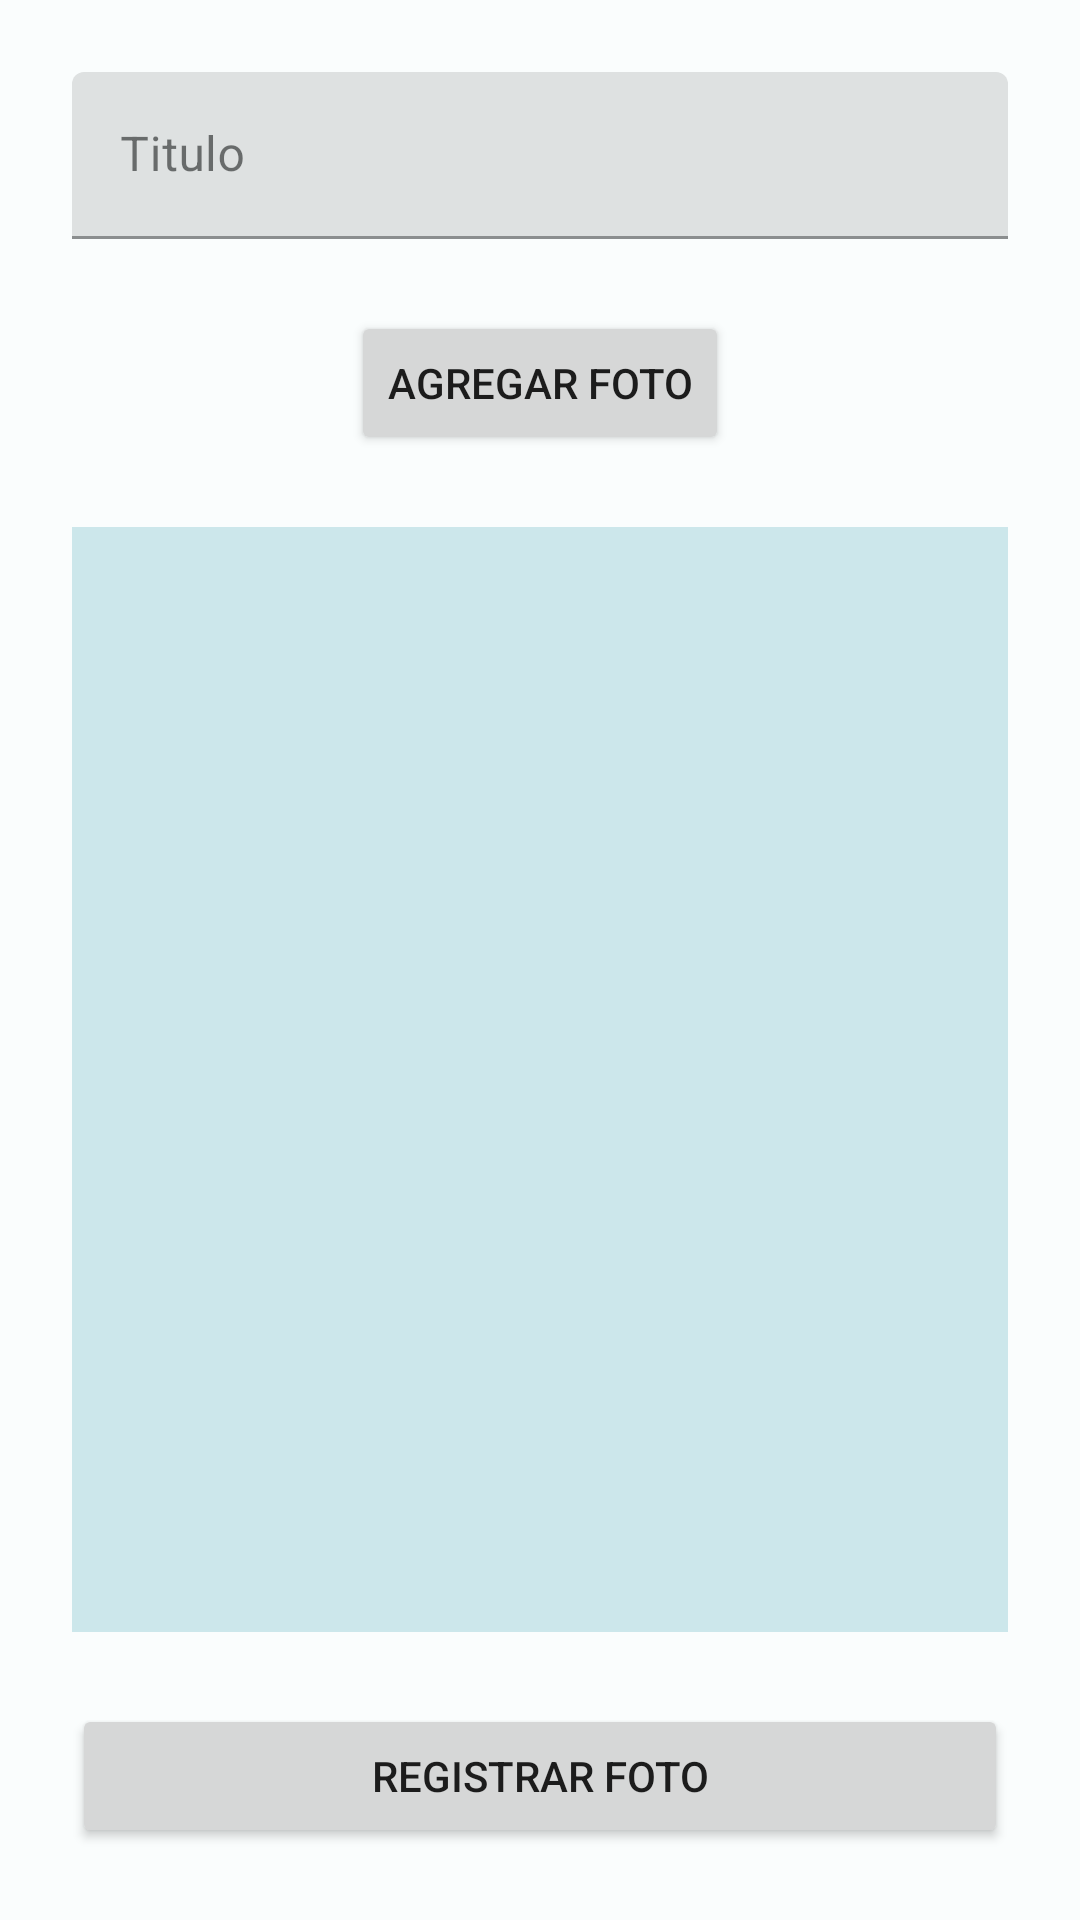

Write the Android layout XML for this screen, with the resource values it uses.
<!-- AndroidManifest.xml: application theme Theme.Cuponex -->
<!-- res/layout/activity_add_coupon.xml -->
<?xml version="1.0" encoding="utf-8"?>
<androidx.constraintlayout.widget.ConstraintLayout xmlns:android="http://schemas.android.com/apk/res/android"
    xmlns:app="http://schemas.android.com/apk/res-auto"
    xmlns:tools="http://schemas.android.com/tools"
    android:layout_width="match_parent"
    android:layout_height="match_parent"
    tools:context=".AddCouponActivity">

    <com.google.android.material.textfield.TextInputLayout
        android:id="@+id/til_coupon_title"
        android:layout_width="match_parent"
        android:layout_height="wrap_content"
        app:layout_constraintEnd_toEndOf="parent"
        app:layout_constraintStart_toStartOf="parent"
        android:layout_margin="24dp"
        android:hint="Titulo"
        app:layout_constraintTop_toTopOf="parent">

        <com.google.android.material.textfield.TextInputEditText
            android:layout_width="match_parent"
            android:layout_height="wrap_content"
             />
    </com.google.android.material.textfield.TextInputLayout>

    <Button
        android:id="@+id/btn_add_photo"
        android:layout_width="wrap_content"
        android:layout_height="wrap_content"
        android:text="Agregar foto"
        android:layout_marginTop="24dp"
        app:layout_constraintEnd_toEndOf="parent"
        app:layout_constraintStart_toStartOf="parent"
        app:layout_constraintTop_toBottomOf="@+id/til_coupon_title" />

    <ImageView

        android:id="@+id/img_photo"
        android:layout_width="match_parent"
        android:layout_height="0dp"
        android:background="@color/md_theme_light_secondaryContainer"
        android:layout_margin="24dp"
        android:contentDescription="@null"
        app:layout_constraintBottom_toTopOf="@+id/btn_register_foto"
        app:layout_constraintStart_toStartOf="parent"
        app:layout_constraintEnd_toEndOf="parent"
        app:layout_constraintTop_toBottomOf="@+id/btn_add_photo"/>

    <Button
        android:id="@+id/btn_register_foto"
        android:layout_width="match_parent"
        android:layout_height="wrap_content"
        android:layout_margin="24dp"
        android:text="Registrar foto"
        app:layout_constraintEnd_toEndOf="parent"
        app:layout_constraintStart_toStartOf="parent"
        app:layout_constraintBottom_toBottomOf="parent" />

</androidx.constraintlayout.widget.ConstraintLayout>
<!-- resources referenced by this layout -->
<resources>
  <color name="md_theme_light_secondaryContainer">#CCE7EB</color>
  <style name="Theme.Cuponex" parent="Theme.MaterialComponents.DayNight.DarkActionBar">
  
          <item name="colorPrimary">@color/md_theme_light_primary</item>
          <item name="colorOnPrimary">@color/md_theme_light_onPrimary</item>
          <item name="colorPrimaryContainer">@color/md_theme_light_primaryContainer</item>
          <item name="colorOnPrimaryContainer">@color/md_theme_light_onPrimaryContainer</item>
          <item name="colorSecondary">@color/md_theme_light_secondary</item>
          <item name="colorOnSecondary">@color/md_theme_light_onSecondary</item>
          <item name="colorSecondaryContainer">@color/md_theme_light_secondaryContainer</item>
          <item name="colorOnSecondaryContainer">@color/md_theme_light_onSecondaryContainer</item>
          <item name="colorTertiary">@color/md_theme_light_tertiary</item>
          <item name="colorOnTertiary">@color/md_theme_light_onTertiary</item>
          <item name="colorTertiaryContainer">@color/md_theme_light_tertiaryContainer</item>
          <item name="colorOnTertiaryContainer">@color/md_theme_light_onTertiaryContainer</item>
          <item name="colorError">@color/md_theme_light_error</item>
          <item name="colorErrorContainer">@color/md_theme_light_errorContainer</item>
          <item name="colorOnError">@color/md_theme_light_onError</item>
          <item name="colorOnErrorContainer">@color/md_theme_light_onErrorContainer</item>
          <item name="android:colorBackground">@color/md_theme_light_background</item>
          <item name="colorOnBackground">@color/md_theme_light_onBackground</item>
          <item name="colorSurface">@color/md_theme_light_surface</item>
          <item name="colorOnSurface">@color/md_theme_light_onSurface</item>
          <item name="colorSurfaceVariant">@color/md_theme_light_surfaceVariant</item>
          <item name="colorOnSurfaceVariant">@color/md_theme_light_onSurfaceVariant</item>
          <item name="colorOutline">@color/md_theme_light_outline</item>
          <item name="colorOnSurfaceInverse">@color/md_theme_light_inverseOnSurface</item>
          <item name="colorSurfaceInverse">@color/md_theme_light_inverseSurface</item>
          <item name="colorPrimaryInverse">@color/md_theme_light_inversePrimary</item>
      </style>
  <color name="md_theme_light_primary">#006971</color>
  <color name="md_theme_light_onPrimary">#FFFFFF</color>
  <color name="md_theme_light_primaryContainer">#85F3FF</color>
  <color name="md_theme_light_onPrimaryContainer">#002023</color>
  <color name="md_theme_light_secondary">#4A6366</color>
  <color name="md_theme_light_onSecondary">#FFFFFF</color>
  <color name="md_theme_light_onSecondaryContainer">#051F22</color>
  <color name="md_theme_light_tertiary">#505E7D</color>
  <color name="md_theme_light_onTertiary">#FFFFFF</color>
  <color name="md_theme_light_tertiaryContainer">#D8E2FF</color>
  <color name="md_theme_light_onTertiaryContainer">#0B1B36</color>
  <color name="md_theme_light_error">#BA1A1A</color>
  <color name="md_theme_light_errorContainer">#FFDAD6</color>
  <color name="md_theme_light_onError">#FFFFFF</color>
  <color name="md_theme_light_onErrorContainer">#410002</color>
  <color name="md_theme_light_background">#FAFDFD</color>
  <color name="md_theme_light_onBackground">#191C1D</color>
  <color name="md_theme_light_surface">#FAFDFD</color>
  <color name="md_theme_light_onSurface">#191C1D</color>
  <color name="md_theme_light_surfaceVariant">#DAE4E5</color>
  <color name="md_theme_light_onSurfaceVariant">#3F484A</color>
  <color name="md_theme_light_outline">#6F797A</color>
  <color name="md_theme_light_inverseOnSurface">#EFF1F1</color>
  <color name="md_theme_light_inverseSurface">#2D3131</color>
  <color name="md_theme_light_inversePrimary">#4DD9E6</color>
</resources>
